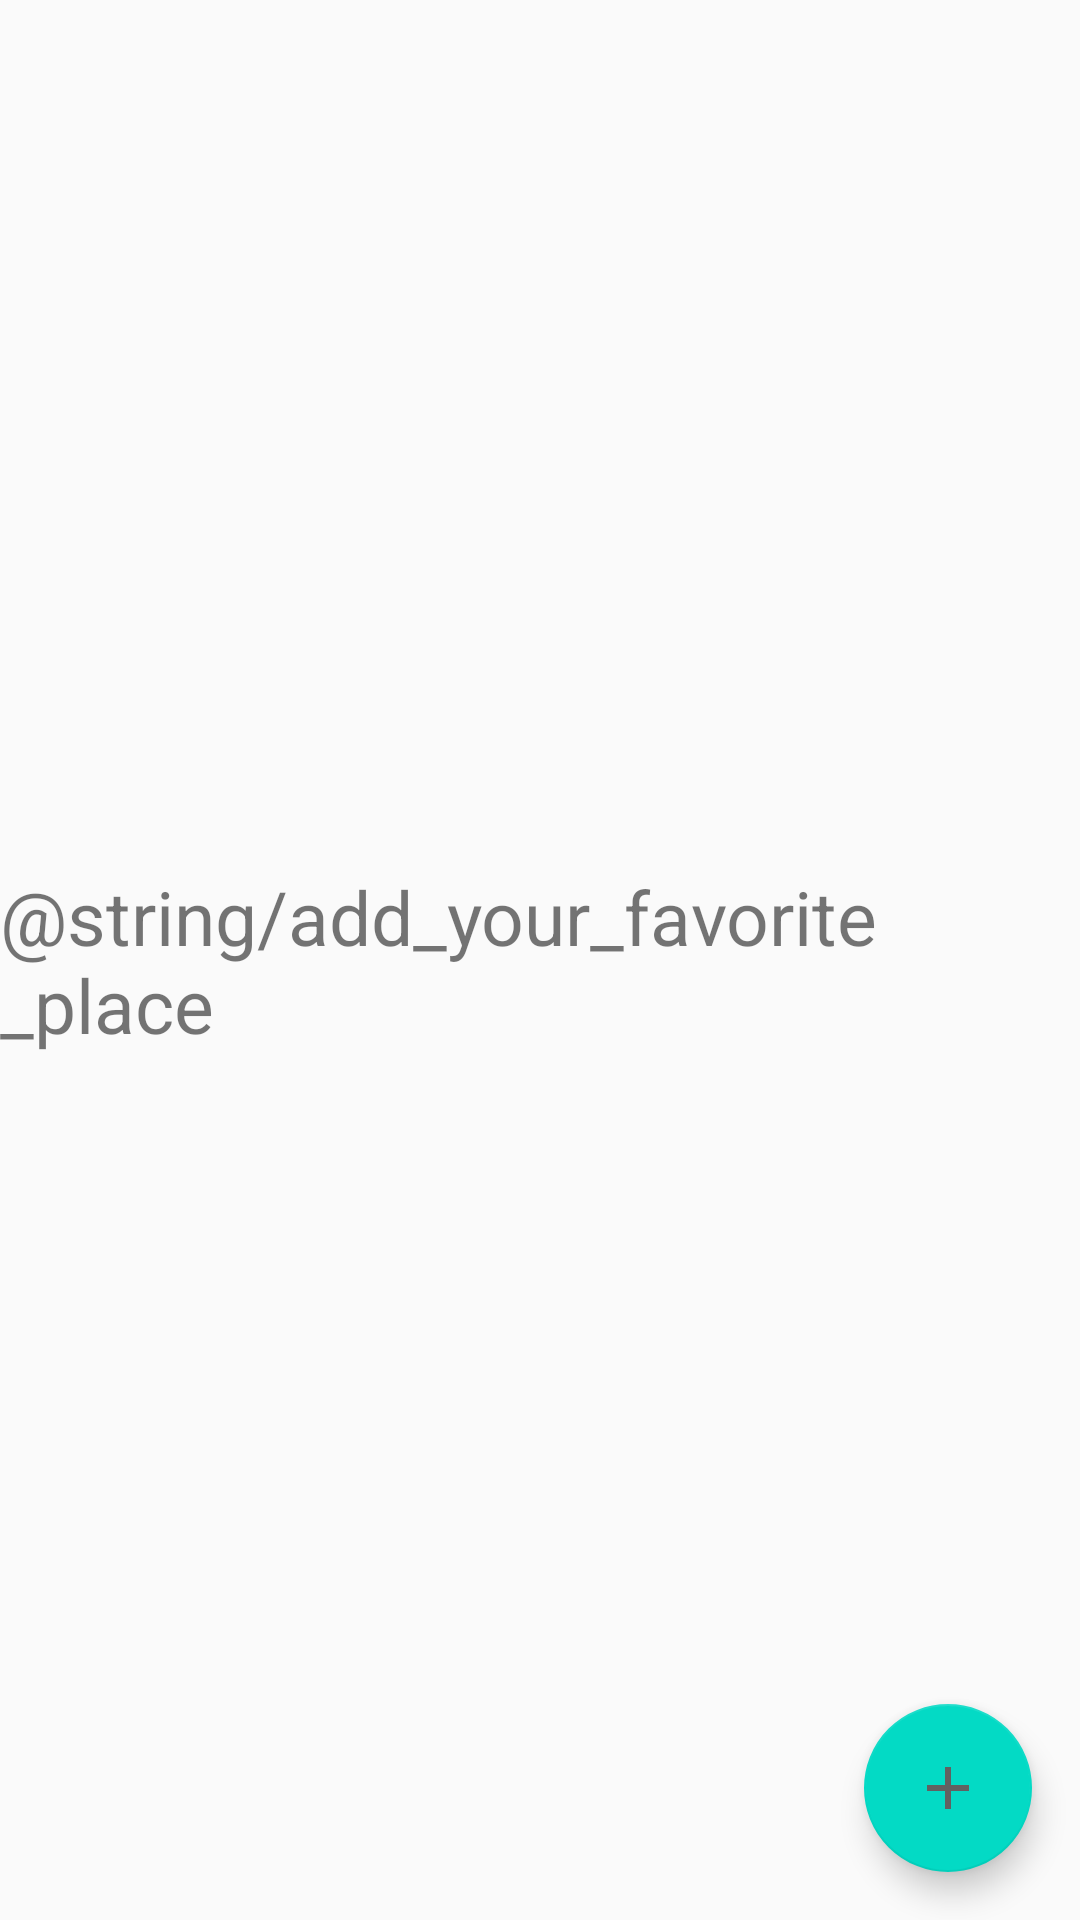

The Android layout XML behind this screen, and the referenced resources:
<!-- AndroidManifest.xml: application theme AppTheme -->
<!-- res/layout/activity_main.xml -->
<?xml version="1.0" encoding="utf-8"?>
<androidx.constraintlayout.widget.ConstraintLayout xmlns:android="http://schemas.android.com/apk/res/android"
    xmlns:app="http://schemas.android.com/apk/res-auto"
    xmlns:tools="http://schemas.android.com/tools"
    android:layout_width="match_parent"
    android:layout_height="match_parent"
    tools:context=".MainActivity">

    <androidx.recyclerview.widget.RecyclerView
        android:id="@+id/rv_favorite_places_list"
        android:layout_width="match_parent"
        android:layout_height="match_parent"
        app:layout_constraintBottom_toBottomOf="parent"
        app:layout_constraintEnd_toEndOf="parent"
        app:layout_constraintStart_toStartOf="parent"
        app:layout_constraintTop_toTopOf="parent" />

    <TextView
        android:id="@+id/tv_no_records"
        android:layout_width="wrap_content"
        android:layout_height="wrap_content"
        android:textSize="25sp"
        android:text="@string/add_your_favorite_place"
        app:layout_constraintBottom_toBottomOf="parent"
        app:layout_constraintLeft_toLeftOf="parent"
        app:layout_constraintRight_toRightOf="parent"
        app:layout_constraintTop_toTopOf="parent" />

    <com.google.android.material.floatingactionbutton.FloatingActionButton
        android:id="@+id/floatingActionButton"
        android:layout_width="wrap_content"
        android:layout_height="wrap_content"
        android:layout_marginEnd="16dp"
        android:layout_marginBottom="16dp"
        app:layout_constraintBottom_toBottomOf="parent"
        app:layout_constraintEnd_toEndOf="parent"
        app:srcCompat="@drawable/ic_add_white_24dp" />

</androidx.constraintlayout.widget.ConstraintLayout>
<!-- resources referenced by this layout -->
<resources>
  <!-- drawable ic_add_white_24dp (drawable) -->
  <vector android:height="24dp" android:tint="@color/toolbarActionBtnColor"
      android:viewportHeight="24.0" android:viewportWidth="24.0"
      android:width="24dp" xmlns:android="http://schemas.android.com/apk/res/android">
      <path android:fillColor="#FF000000" android:pathData="M19,13h-6v6h-2v-6H5v-2h6V5h2v6h6v2z"/>
  </vector>
  <string name="add_your_favorite_place">場所を追加しましょう</string>
  <style name="AppTheme" parent="Theme.AppCompat.Light.DarkActionBar">
          
          <item name="colorPrimary">@color/colorPrimary</item>
          <item name="colorPrimaryDark">@color/colorPrimaryDark</item>
          <item name="colorAccent">@color/colorAccent</item>
      </style>
  <color name="toolbarActionBtnColor">#616161</color>
  <color name="colorPrimary">#6200EE</color>
  <color name="colorPrimaryDark">#3700B3</color>
  <color name="colorAccent">#03DAC5</color>
</resources>
